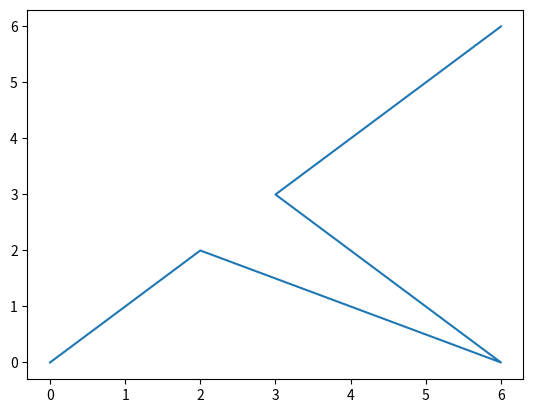

This chart was generated by the following Python code:
import matplotlib.pyplot as plt

starting_point = (0, 0)
forgot = (2, 2)
banyo = (3, 3)
checkin = (6, 0)
gate = (6, 6)

all_points = [starting_point, forgot, checkin, banyo, gate]

xx = [p[0] for p in all_points]
yy = [p[1] for p in all_points]
plt.plot(xx, yy)